Run: headless pygame with SDL's dummy video driver; simulated clock (each Clock.tick advances the game by its frame time, no real sleeping); random seed 0; keys injected as events and as key.get_pressed() state; no mouse input.
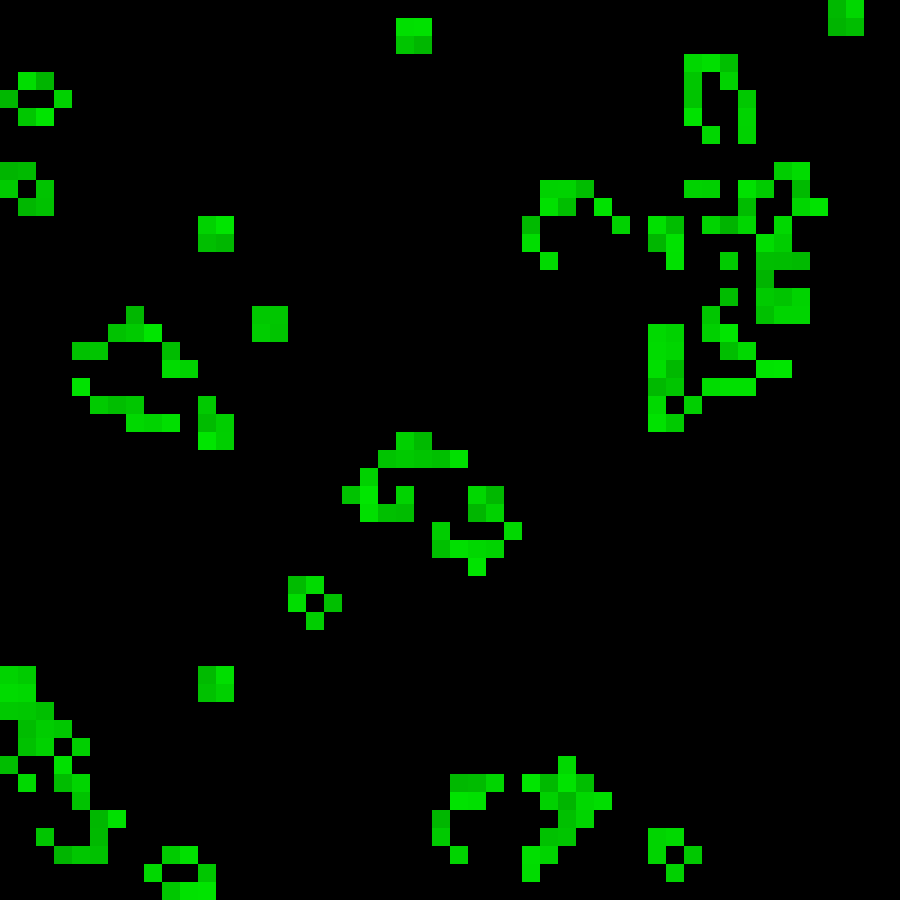
Frame 1 of 4 · flips 1–60 · no input
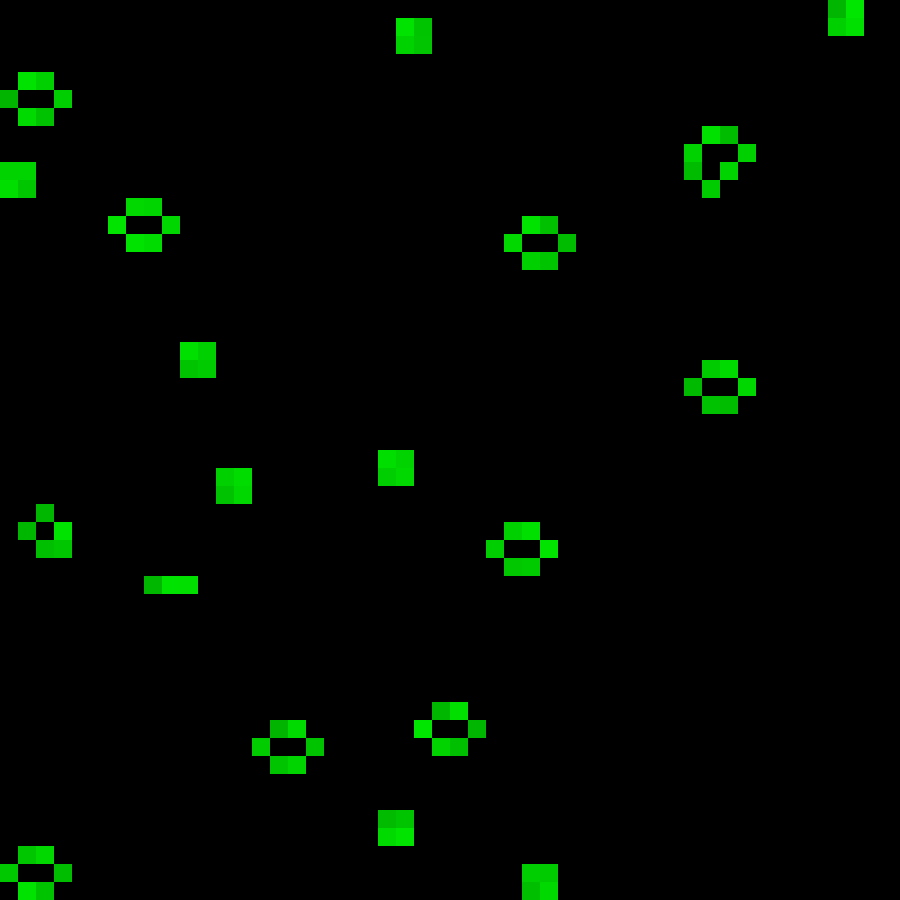
Frame 2 of 4 · flips 61–180 · tapped SPACE, RETURN · held RIGHT (→), D
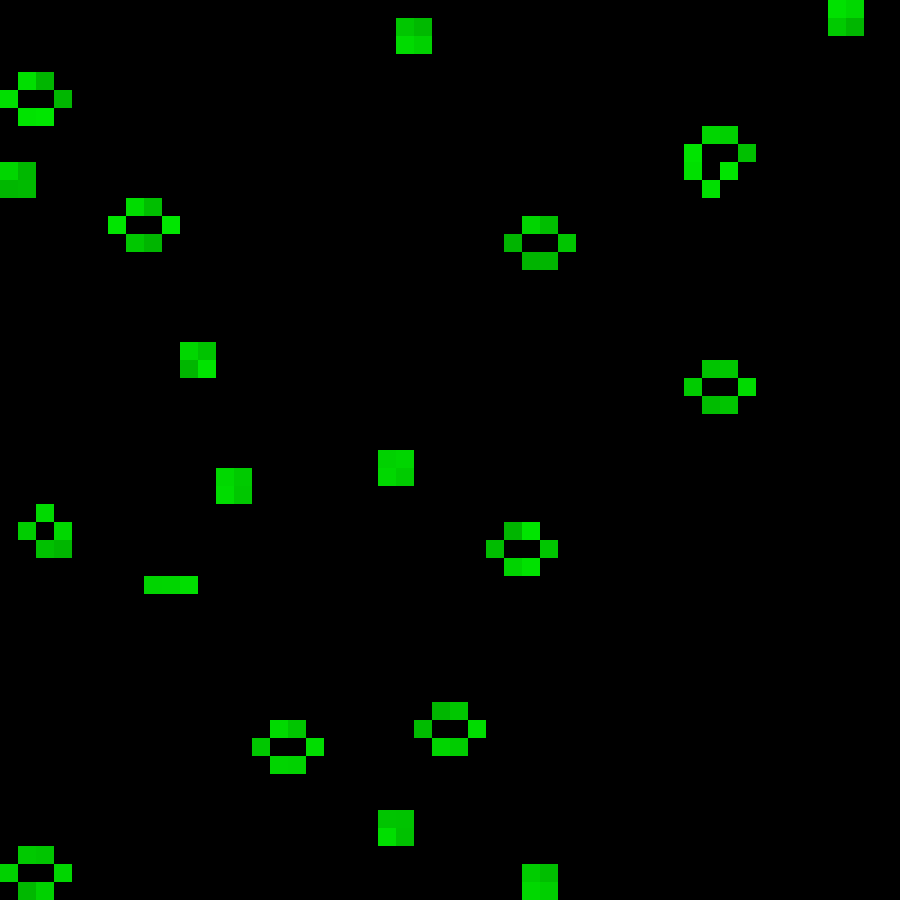
Frame 3 of 4 · flips 181–300 · held DOWN (↓), S
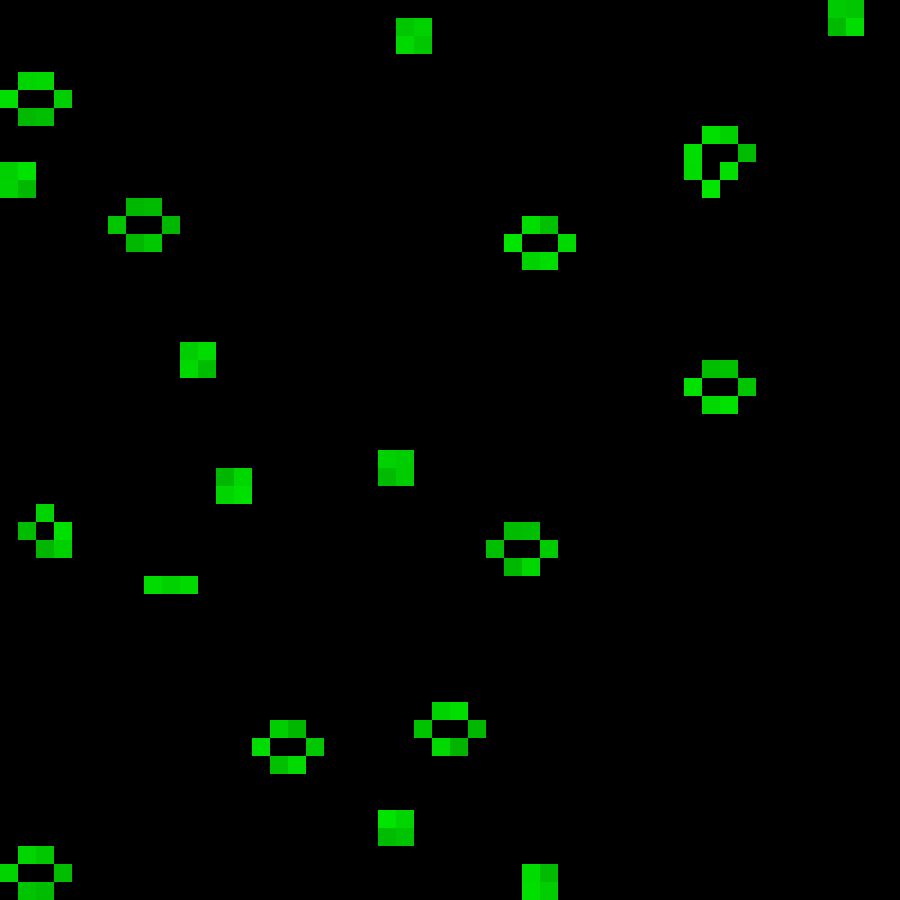
Frame 4 of 4 · flips 301–420 · held LEFT (←), A, UP (↑), W

The pygame program that drew these frames:

# By Javier Gonzalez 4/29/2020 javierj.g18@gmail.com

import pygame
import random

def create_alive_list(pp):
    alive = []
    for i in range(pp**2):
        alive.append(False)
    return alive

def create_grid(winwidth,winhieght,pixels):
    gwidht = winwidth/pixels
    gheight = winhieght/pixels

    grid_points = []

    for r in range(pixels):
        for c in range(pixels):
            grid_points.append([c*gwidht,r*gheight])
    
    return [grid_points,gwidht,gheight]

def Game_Rules(grid_p,list_index,compare,alive):
    global alive_list, alive_list_aux
    """
    Now once I have the code to compare every cell lets implement the actual rules
    R1 = Any live cell with fewer than two live neighbours dies, as if by underpopulation.
    R2 = Any live cell with two or three live neighbours lives on to the next generation.
    R3 = Any live cell with more than three live neighbours dies, as if by overpopulation.
    R4 = Any dead cell with exactly three live neighbours becomes a live cell, as if by reproduction.
    """
    # R1
    if compare < 2 and alive == True:
        grid_p.off()
        alive_list_aux[list_index] = False
    # R2
    elif compare in [2,3] and alive == True:
        grid_p.on()
        alive_list_aux[list_index] = True
    # R3
    elif compare > 3 and alive == True:
        grid_p.off()
        alive_list_aux[list_index] = False
    # R4
    elif compare == 3 and alive == False:
        grid_p.on()
        alive_list_aux[list_index] = True


class gridentity:
    def __init__(self,x,y,w,h,alive = False):
        self.w = w
        self.h = h
        self.x = x
        self.y = y
        self.alive = alive
        self.r,self.g,self.b = 0,0,0

    def color_degrade(self):
        v = 10
        if self.r > 0:
            self.r -= v 
        elif  self.g > 0:
            self.g -= v 
        elif self.b > 0:
            self.b -= v 

    def revive(self):
        self.r,self.g,self.b = 0,random.randint(180,230),0

    def on(self):
        self.revive()
        pygame.draw.rect(win,(self.r,self.g,self.b),(self.x,self.y,self.w,self.h))
        self.alive = True

    def off(self):
        pygame.draw.rect(win,(0,0,0),(self.x,self.y,self.w,self.h))
        self.alive = False

    def isalive(self):
        return self.alive

# MAIN
pygame.init()
clock = pygame.time.Clock()

winwidth, winhieght = 900,900
win = pygame.display.set_mode((winwidth,winhieght))
pp = 50
alive_list = create_alive_list(pp)

grid_points,gwidht,gheight = create_grid(winwidth, winhieght,pp)
grid_list = []

for (x,y),a in zip(grid_points,alive_list):
    grid_list.append(gridentity(x,y,gwidht,gheight,a))

column1_index = []
columnpp_index = []
for i in range(pp):
    column1_index.append(i*pp)
    if i == 0:
        x = pp-1
    else:
        x += pp
    columnpp_index.append(x)

# Let's start with some pixels
starting = []
for i in range(pp**2):
    if random.randint(0,10) >= 8:
        starting.append(i)

for index in starting:
    grid_list[index].on()
    alive_list[index] = True

# Window Loop
run = True
while run and sum(alive_list) > 0:
    clock.tick(10)

    for point,a in zip(grid_list,alive_list):
        if a == True:
            point.on()
        if a == False:
            point.off()

    for event in pygame.event.get():
        if event.type == pygame.QUIT:
            run = False

# Need to check for the nearest pixels
#   - Case 1: Corners 2 Compare 3 things (4 cases) [0,pp-1,(pp*(pp-1))+1,(pp**2)-1]
#   - Case 2: Inner cases (the other cases)
#   - Case 3: the border conditions

    alive_list_aux = alive_list.copy()

    for point,i in zip(grid_list,range(len(alive_list))):
        # Case 1.1
        if i == 0:
            alive = point.isalive()
            compare = sum([alive_list[0],alive_list[pp],alive_list[pp+1]])
            Game_Rules(point,i,compare,alive)
        # Case 1.2
        elif i == pp-1:
            alive = point.isalive()
            compare = sum([alive_list[pp-2],alive_list[(2*pp)-1],alive_list[(2*pp)-2]])
            Game_Rules(point,i,compare,alive)
        # Case 1.3
        elif i == ((pp-1)**2) + (pp-1):
            alive = point.isalive()
            compare = sum([alive_list[(pp*(pp-2))],alive_list[(pp*(pp-2))+1],\
                           alive_list[((pp-1)**2) + (pp-1) + 1]])
            Game_Rules(point,i,compare,alive)
        # Case 1.4
        elif i == (pp**2)-1:
            alive = point.isalive()
            compare = sum([alive_list[(pp**2)-1],alive_list[(pp*(pp-1))-1],alive_list[(pp*(pp-1))-2]])
            Game_Rules(point,i,compare,alive)
        # Case 2.1 1st row
        elif i > 0 and i < pp-1:
            alive = point.isalive()
            compare = sum([alive_list[i-1],alive_list[i+1],alive_list[i+pp],alive_list[i+pp+1],\
                           alive_list[i+pp-1]])
            Game_Rules(point,i,compare,alive)
        # Case 2.2 column 1
        elif i in column1_index:
            alive = point.isalive()
            compare = sum([alive_list[i+1],alive_list[i-pp],alive_list[i+pp],\
                           alive_list[i-pp+1],alive_list[i+pp+1]])
            Game_Rules(point,i,compare,alive)
        # Case 2.3 final row
        elif i > ((pp-1)**2) + (pp-1) and i < (pp**2)-1:
            alive = point.isalive()
            compare = sum([alive_list[i-1],alive_list[i+1],alive_list[i-pp]])
            compare = sum([alive_list[i-1],alive_list[i+1],alive_list[i-pp],\
                           alive_list[i-pp-1],alive_list[i-pp+1]])
            Game_Rules(point,i,compare,alive)
        # Case 2.4 final column
        elif i in columnpp_index:
            alive = point.isalive()
            compare = sum([alive_list[i-1],alive_list[i-pp],alive_list[i+pp],\
                           alive_list[i-pp-1],alive_list[i+pp-1]])
            Game_Rules(point,i,compare,alive)
        # Case 3 in the middle
        else:
            alive = point.isalive()
            compare = sum([alive_list[i+1],alive_list[i-1],alive_list[i-pp],alive_list[i+pp],\
                           alive_list[i-pp+1],alive_list[i-pp-1],alive_list[i+pp+1],\
                           alive_list[i+pp-1]])
            Game_Rules(point,i,compare,alive)
    
    alive_list = alive_list_aux
    pygame.display.update()
pygame.quit()
